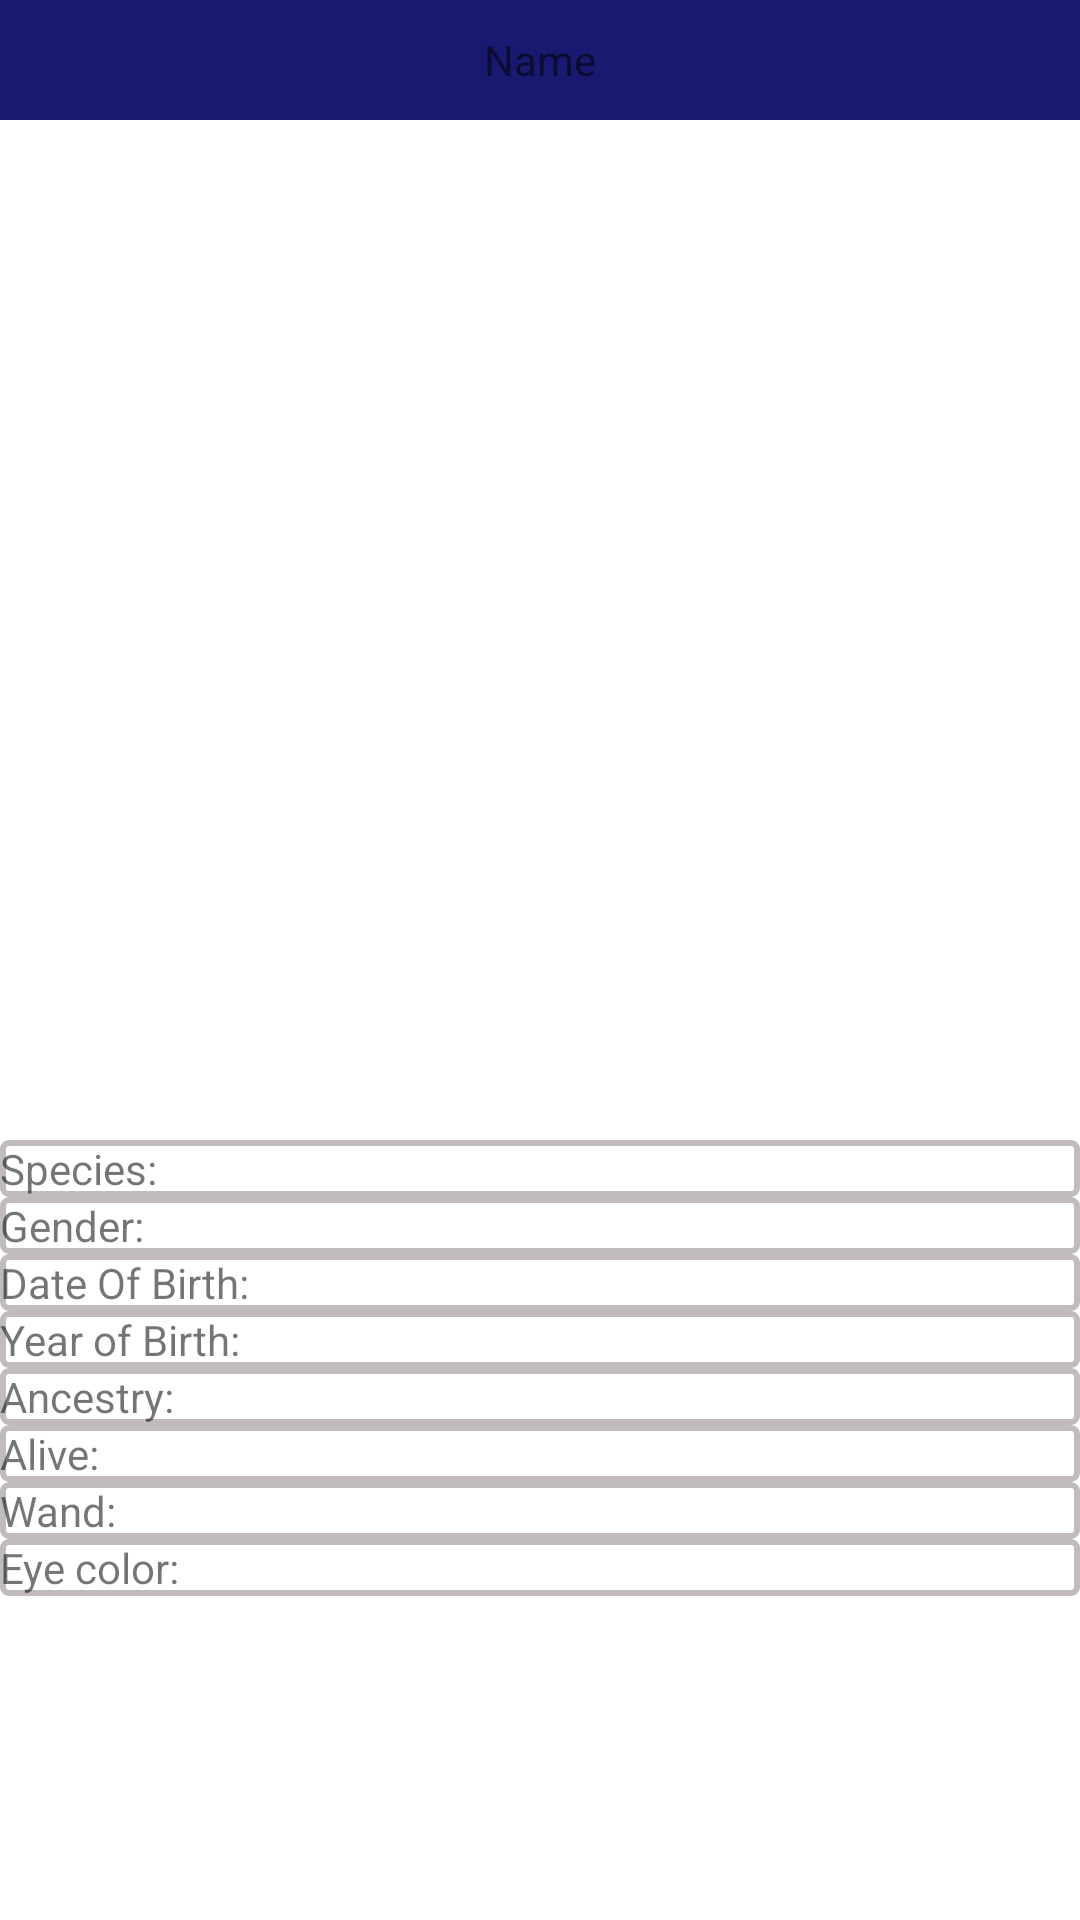

Here is an Android app screen rendered from its layout file. Give the layout XML and the strings, colors and styles it references.
<!-- AndroidManifest.xml: application theme Theme.HarryPorter -->
<!-- res/layout/fragment_detail.xml -->
<?xml version="1.0" encoding="utf-8"?>
<LinearLayout xmlns:android="http://schemas.android.com/apk/res/android"
    xmlns:app="http://schemas.android.com/apk/res-auto"
    xmlns:tools="http://schemas.android.com/tools"
    android:layout_width="match_parent"
    android:layout_height="match_parent"
    android:orientation="vertical"
    android:weightSum="1"
    tools:context=".ui.DetailFragment">

    <LinearLayout
        android:layout_width="match_parent"
        android:layout_height="40dp"
        android:background="#191970">

        <TextView
            android:layout_width="match_parent"
            android:layout_height="match_parent"
            android:gravity="center"
            android:text="Name" />
    </LinearLayout>

    <LinearLayout
        android:id="@+id/imageLinear"
        android:layout_width="wrap_content"
        android:layout_height="wrap_content"
        android:layout_gravity="center_horizontal"
        android:layout_margin="20dp">

        <ImageView
            android:id="@+id/img_character"
            android:layout_width="300dp"
            android:layout_height="300dp"
            android:layout_gravity="center_horizontal"
            android:scaleType="centerCrop"
            tools:src="@tools:sample/avatars" />
    </LinearLayout>

    <LinearLayout
        android:layout_width="match_parent"
        android:layout_height="wrap_content"
        android:background="@drawable/square_border"
        android:orientation="horizontal">

        <TextView
            android:layout_width="wrap_content"
            android:layout_height="wrap_content"
            android:text="Species: " />

        <TextView
            android:id="@+id/actualSpecies"
            android:layout_width="wrap_content"
            android:layout_height="wrap_content"
            android:layout_marginLeft="40dp"
            tools:text="Actual species " />
    </LinearLayout>

    <LinearLayout
        android:layout_width="match_parent"
        android:layout_height="wrap_content"
        android:background="@drawable/square_border"
        android:orientation="horizontal">

        <TextView
            android:layout_width="wrap_content"
            android:layout_height="wrap_content"
            android:text="Gender: " />

        <TextView
            android:id="@+id/actualGender"
            android:layout_width="wrap_content"
            android:layout_height="wrap_content"
            android:layout_marginLeft="40dp"
            tools:text="Actual gender " />
    </LinearLayout>

    <LinearLayout
        android:layout_width="match_parent"
        android:layout_height="wrap_content"
        android:background="@drawable/square_border"
        android:orientation="horizontal">

        <TextView
            android:layout_width="wrap_content"
            android:layout_height="wrap_content"
            android:text="Date Of Birth: " />

        <TextView
            android:id="@+id/dob"
            android:layout_width="wrap_content"
            android:layout_height="wrap_content"
            android:layout_marginLeft="40dp"
            tools:text="DOB" />
    </LinearLayout>

    <LinearLayout
        android:layout_width="match_parent"
        android:layout_height="wrap_content"
        android:background="@drawable/square_border"
        android:orientation="horizontal">

        <TextView
            android:layout_width="wrap_content"
            android:layout_height="wrap_content"
            android:text="Year of Birth: " />

        <TextView
            android:id="@+id/yob"
            android:layout_width="wrap_content"
            android:layout_height="wrap_content"
            android:layout_marginLeft="40dp"
            tools:text="YOB " />
    </LinearLayout>

    <LinearLayout
        android:layout_width="match_parent"
        android:layout_height="wrap_content"
        android:background="@drawable/square_border"
        android:orientation="horizontal">

        <TextView
            android:layout_width="wrap_content"
            android:layout_height="wrap_content"
            android:text="Ancestry: " />

        <TextView
            android:id="@+id/actualAncestry"
            android:layout_width="wrap_content"
            android:layout_height="wrap_content"
            android:layout_marginLeft="40dp"
            tools:text="Actual ancestry " />
    </LinearLayout>

    <LinearLayout
        android:layout_width="match_parent"
        android:layout_height="wrap_content"
        android:background="@drawable/square_border"
        android:orientation="horizontal">

        <TextView
            android:layout_width="wrap_content"
            android:layout_height="wrap_content"
            android:text="Alive: " />

        <TextView
            android:id="@+id/aliveStatus"
            android:layout_width="wrap_content"
            android:layout_height="wrap_content"
            android:layout_marginLeft="40dp"
            tools:text="Alive" />
    </LinearLayout> <LinearLayout
        android:layout_width="match_parent"
        android:layout_height="wrap_content"
        android:background="@drawable/square_border"
        android:orientation="horizontal">

        <TextView
            android:layout_width="wrap_content"
            android:layout_height="wrap_content"
            android:text="Wand: " />

        <TextView
            android:id="@+id/actualWand"
            android:layout_width="wrap_content"
            android:layout_height="wrap_content"
            android:layout_marginLeft="40dp"
            tools:text="Actual wand " />
    </LinearLayout>

    <LinearLayout
        android:layout_width="match_parent"
        android:layout_height="wrap_content"
        android:background="@drawable/square_border"
        android:orientation="horizontal">

        <TextView
            android:layout_width="wrap_content"
            android:layout_height="wrap_content"
            android:text="Eye color: " />

        <TextView
            android:id="@+id/actualEyeColor"
            android:layout_width="wrap_content"
            android:layout_height="wrap_content"
            android:layout_marginLeft="40dp"
            tools:text="Actual eye color " />
    </LinearLayout>


</LinearLayout>
<!-- resources referenced by this layout -->
<resources>
  <!-- drawable square_border (drawable) -->
  <?xml version="1.0" encoding="utf-8"?>
  <shape xmlns:android="http://schemas.android.com/apk/res/android"
      android:padding="10dp"
      android:shape="rectangle"
      >
  
  
      <stroke
  
          android:width="2dp"
          android:color="#c2bbbb" />
  
      <corners android:radius="2dp" />
  
  </shape>
  <style name="Theme.HarryPorter" parent="Theme.MaterialComponents.DayNight.DarkActionBar">
          
          <item name="colorPrimary">@color/purple_500</item>
          <item name="colorPrimaryVariant">@color/purple_700</item>
          <item name="colorOnPrimary">@color/white</item>
          
          <item name="colorSecondary">@color/teal_200</item>
          <item name="colorSecondaryVariant">@color/teal_700</item>
          <item name="colorOnSecondary">@color/black</item>
          
          <item name="android:statusBarColor">?attr/colorPrimaryVariant</item>
          
      </style>
  <!-- not gathered from this repository: default colours our renderer supplied (Android Studio template values) -->
  <color name="purple_500">#FF6200EE</color>
  <color name="purple_700">#FF3700B3</color>
  <color name="teal_200">#FF03DAC5</color>
  <color name="teal_700">#FF018786</color>
  <color name="black">#FF000000</color>
  <color name="white">#FFFFFFFF</color>
</resources>
